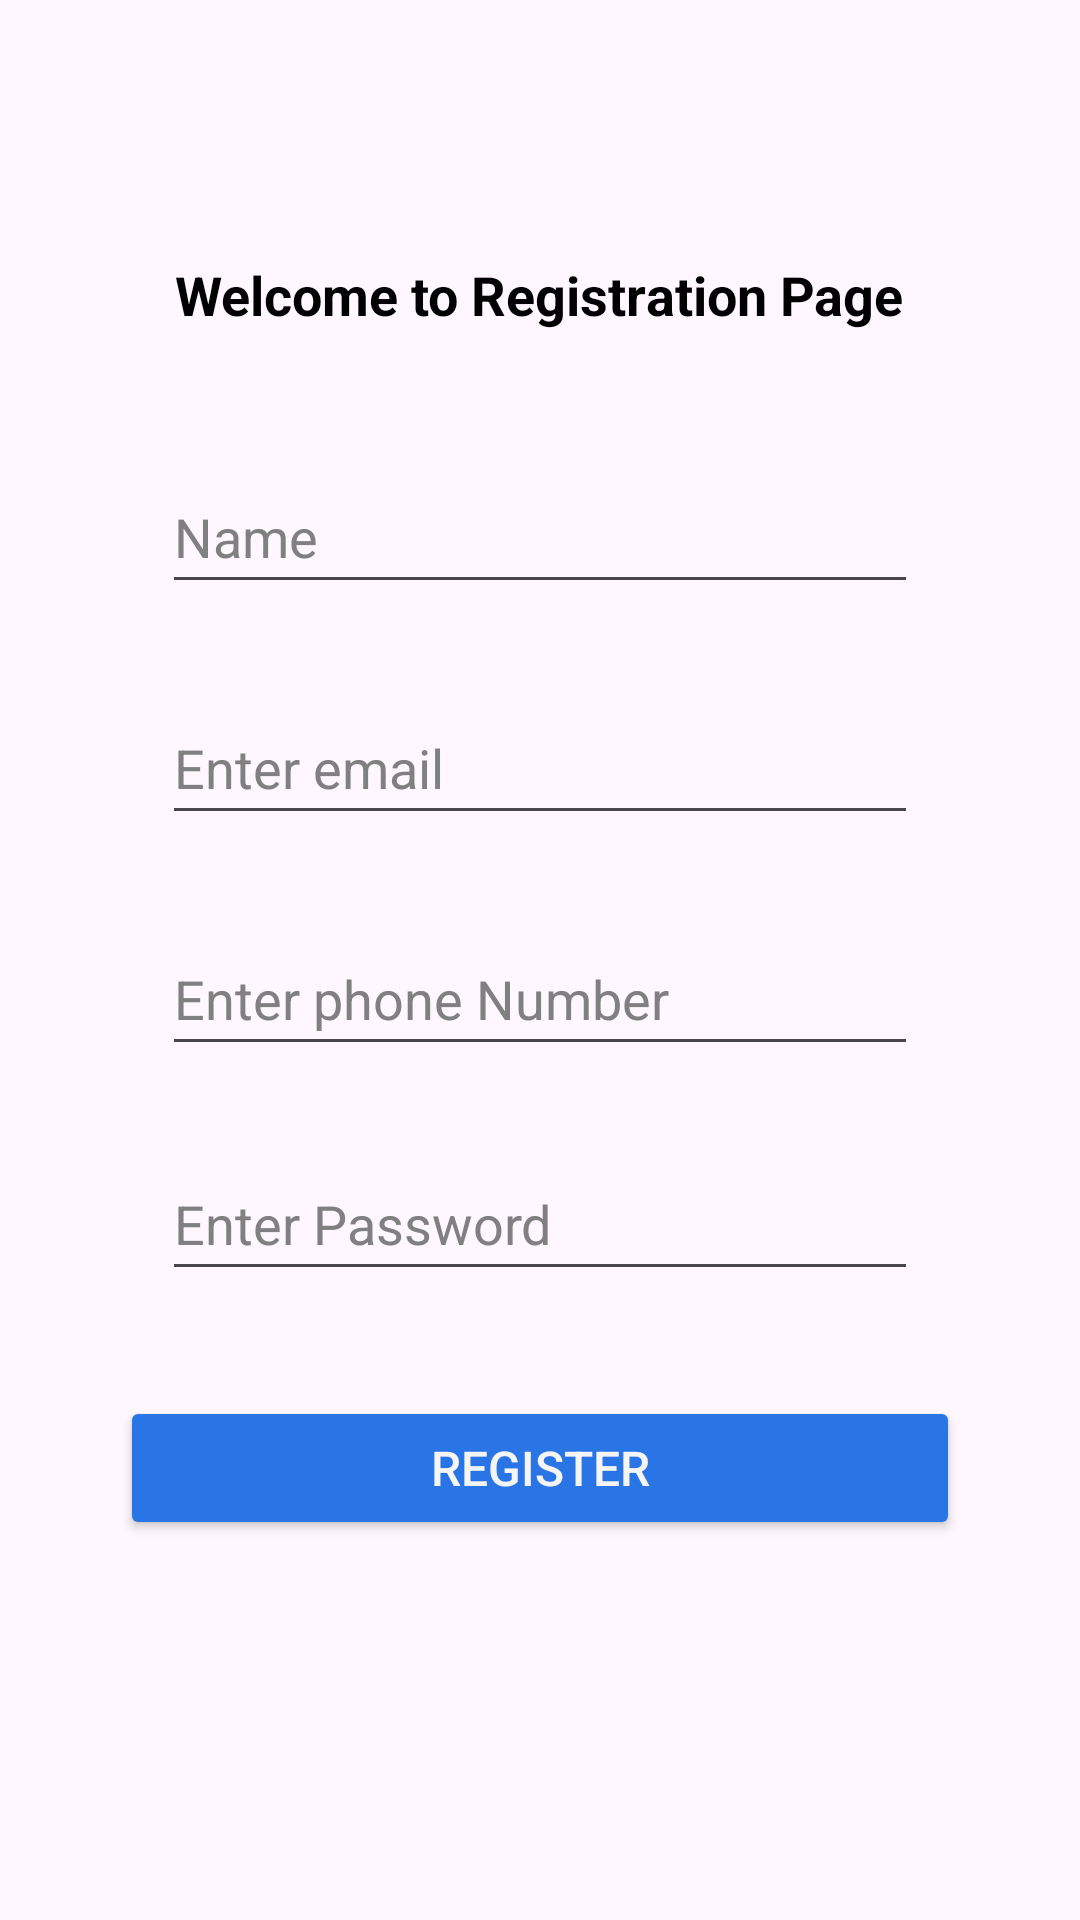

The Android layout XML behind this screen, and the referenced resources:
<!-- AndroidManifest.xml: application theme Theme.MyHostel -->
<!-- res/layout/activity_register.xml -->
<RelativeLayout xmlns:android="http://schemas.android.com/apk/res/android"
    xmlns:app="http://schemas.android.com/apk/res-auto"
    xmlns:tools="http://schemas.android.com/tools"
    android:layout_width="match_parent"
    android:layout_height="match_parent"
    android:background="@drawable/background_wall">

    <RelativeLayout
        android:layout_width="316dp"
        android:layout_height="500dp"
        android:layout_centerInParent="true"
        android:background="@drawable/rounded_corner_background"
        android:elevation="8dp"
        android:padding="16dp">

        <TextView
            android:id="@+id/textView4"
            android:layout_width="279dp"
            android:layout_height="wrap_content"
            android:layout_centerHorizontal="true"
            android:gravity="center_horizontal"
            android:text="Welcome to Registration Page"
            android:textColor="#000000"
            android:textSize="18sp"
            android:textStyle="bold" />

        <EditText
            android:id="@+id/name"
            android:layout_width="match_parent"
            android:layout_height="wrap_content"
            android:layout_below="@id/textView4"
            android:layout_marginStart="16dp"
            android:layout_marginTop="43dp"
            android:layout_marginEnd="16dp"
            android:layout_marginBottom="16dp"
            android:hint="Name"
            android:minHeight="48dp"
            android:textColor="#000000"
            android:textColorHint="#808080" />

        <EditText
            android:id="@+id/eml"
            android:layout_width="match_parent"
            android:layout_height="wrap_content"
            android:layout_below="@id/name"
            android:layout_marginStart="16dp"
            android:layout_marginTop="13dp"
            android:layout_marginEnd="16dp"
            android:layout_marginBottom="16dp"
            android:hint="Enter email"
            android:inputType="textEmailAddress"
            android:minHeight="48dp"
            android:textColor="#000000"
            android:textColorHint="#808080" />

        <EditText
            android:id="@+id/ph"
            android:layout_width="match_parent"
            android:layout_height="wrap_content"
            android:layout_below="@id/eml"
            android:layout_marginStart="16dp"
            android:layout_marginTop="13dp"
            android:layout_marginEnd="16dp"
            android:layout_marginBottom="16dp"
            android:hint="Enter phone Number"
            android:digits="0123456789"
            android:maxLength="10"
            android:inputType="phone"
            android:minHeight="48dp"
            android:textColor="#000000"
            android:textColorHint="#808080" />

        <EditText
            android:id="@+id/password"
            android:layout_width="match_parent"
            android:layout_height="wrap_content"
            android:layout_below="@id/ph"
            android:layout_marginStart="16dp"
            android:layout_marginTop="11dp"
            android:layout_marginEnd="16dp"
            android:layout_marginBottom="16dp"
            android:hint="Enter Password"
            android:inputType="textPassword"
            android:minHeight="48dp"
            android:textColor="#040000"
            android:textColorHint="#808080" />

        <Button
            android:id="@+id/rst"
            android:layout_width="280dp"
            android:layout_height="wrap_content"
            android:layout_below="@id/password"
            android:layout_centerHorizontal="true"
            android:layout_marginTop="19dp"
            android:layout_marginBottom="16dp"
            android:backgroundTint="#2A75E5"
            android:text="Register"
            android:textColor="#F6F5F5"
            android:textSize="16sp" />

    </RelativeLayout>
</RelativeLayout>
<!-- resources referenced by this layout -->
<resources>
  <style name="Theme.MyHostel" parent="Base.Theme.MyHostel" />
  <style name="Base.Theme.MyHostel" parent="Theme.Material3.DayNight.NoActionBar">
          
          
      </style>
</resources>
